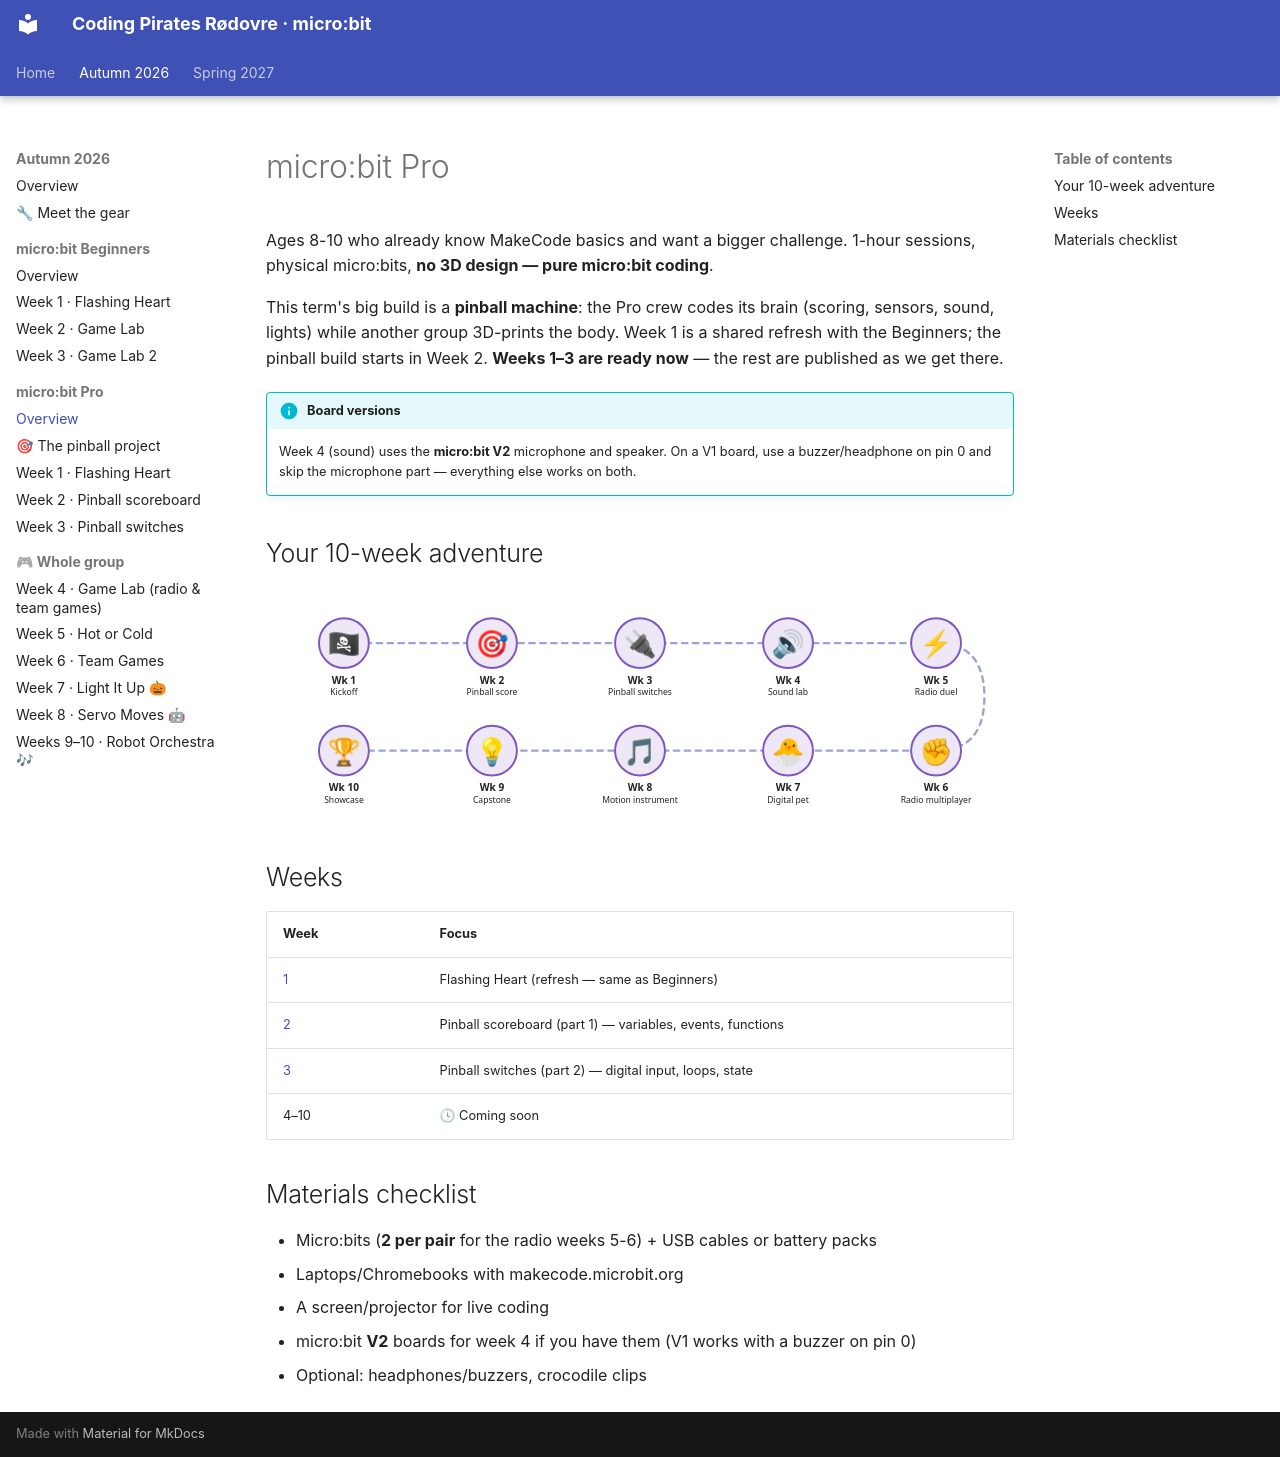

repository: itsgauravsaxena/cpr-microbit · page: autumn-2026/microbit-pro/index.html · generator: mkdocs

# micro:bit Pro

Ages 8-10 who already know MakeCode basics and want a bigger challenge. 1-hour sessions, physical micro:bits, **no 3D design — pure micro:bit coding**.

This term's big build is a **pinball machine**: the Pro crew codes its brain (scoring, sensors, sound, lights) while another group 3D-prints the body. Week 1 is a shared refresh with the Beginners; the pinball build starts in Week 2. **Weeks 1–3 are ready now** — the rest are published as we get there.

!!! info "Board versions"
    Week 4 (sound) uses the **micro:bit V2** microphone and speaker. On a V1 board, use a buzzer/headphone on pin 0 and skip the microphone part — everything else works on both.

## Your 10-week adventure

<div style="text-align:center;overflow-x:auto;" markdown="0">
<svg viewBox="0 0 960 290" width="100%" style="max-width:900px;height:auto;" role="img" aria-label="A map of the 10-week micro:bit Pro journey" xmlns="http://www.w3.org/2000/svg" font-family="system-ui,sans-serif">
<path d="M100 72 H860 Q922 72 922 141 Q922 210 860 210 H100" fill="none" stroke="#9aa4d4" stroke-width="3" stroke-dasharray="7 7" stroke-linecap="round"/>
<circle cx="100" cy="72" r="32" fill="#ede7f6" stroke="#7e57c2" stroke-width="2.5"/><text x="100" y="85" text-anchor="middle" font-size="34">🏴☠</text><text x="100" y="124" text-anchor="middle" fill="currentColor" font-size="13"><tspan x="100" font-weight="700">Wk 1</tspan><tspan x="100" dy="15" font-size="11">Kickoff</tspan></text>
<circle cx="290" cy="72" r="32" fill="#ede7f6" stroke="#7e57c2" stroke-width="2.5"/><text x="290" y="85" text-anchor="middle" font-size="34">🎯</text><text x="290" y="124" text-anchor="middle" fill="currentColor" font-size="13"><tspan x="290" font-weight="700">Wk 2</tspan><tspan x="290" dy="15" font-size="11">Pinball score</tspan></text>
<circle cx="480" cy="72" r="32" fill="#ede7f6" stroke="#7e57c2" stroke-width="2.5"/><text x="480" y="85" text-anchor="middle" font-size="34">🔌</text><text x="480" y="124" text-anchor="middle" fill="currentColor" font-size="13"><tspan x="480" font-weight="700">Wk 3</tspan><tspan x="480" dy="15" font-size="11">Pinball switches</tspan></text>
<circle cx="670" cy="72" r="32" fill="#ede7f6" stroke="#7e57c2" stroke-width="2.5"/><text x="670" y="85" text-anchor="middle" font-size="34">🔊</text><text x="670" y="124" text-anchor="middle" fill="currentColor" font-size="13"><tspan x="670" font-weight="700">Wk 4</tspan><tspan x="670" dy="15" font-size="11">Sound lab</tspan></text>
<circle cx="860" cy="72" r="32" fill="#ede7f6" stroke="#7e57c2" stroke-width="2.5"/><text x="860" y="85" text-anchor="middle" font-size="34">⚡</text><text x="860" y="124" text-anchor="middle" fill="currentColor" font-size="13"><tspan x="860" font-weight="700">Wk 5</tspan><tspan x="860" dy="15" font-size="11">Radio duel</tspan></text>
<circle cx="860" cy="210" r="32" fill="#ede7f6" stroke="#7e57c2" stroke-width="2.5"/><text x="860" y="223" text-anchor="middle" font-size="34">✊</text><text x="860" y="262" text-anchor="middle" fill="currentColor" font-size="13"><tspan x="860" font-weight="700">Wk 6</tspan><tspan x="860" dy="15" font-size="11">Radio multiplayer</tspan></text>
<circle cx="670" cy="210" r="32" fill="#ede7f6" stroke="#7e57c2" stroke-width="2.5"/><text x="670" y="223" text-anchor="middle" font-size="34">🐣</text><text x="670" y="262" text-anchor="middle" fill="currentColor" font-size="13"><tspan x="670" font-weight="700">Wk 7</tspan><tspan x="670" dy="15" font-size="11">Digital pet</tspan></text>
<circle cx="480" cy="210" r="32" fill="#ede7f6" stroke="#7e57c2" stroke-width="2.5"/><text x="480" y="223" text-anchor="middle" font-size="34">🎵</text><text x="480" y="262" text-anchor="middle" fill="currentColor" font-size="13"><tspan x="480" font-weight="700">Wk 8</tspan><tspan x="480" dy="15" font-size="11">Motion instrument</tspan></text>
<circle cx="290" cy="210" r="32" fill="#ede7f6" stroke="#7e57c2" stroke-width="2.5"/><text x="290" y="223" text-anchor="middle" font-size="34">💡</text><text x="290" y="262" text-anchor="middle" fill="currentColor" font-size="13"><tspan x="290" font-weight="700">Wk 9</tspan><tspan x="290" dy="15" font-size="11">Capstone</tspan></text>
<circle cx="100" cy="210" r="32" fill="#ede7f6" stroke="#7e57c2" stroke-width="2.5"/><text x="100" y="223" text-anchor="middle" font-size="34">🏆</text><text x="100" y="262" text-anchor="middle" fill="currentColor" font-size="13"><tspan x="100" font-weight="700">Wk 10</tspan><tspan x="100" dy="15" font-size="11">Showcase</tspan></text>
</svg>
</div>

## Weeks

| Week | Focus |
|---|---|
| [1](./week-01-kickoff-challenge/README.md) | Flashing Heart (refresh — same as Beginners) |
| [2](./week-02-data-sensors/README.md) | Pinball scoreboard (part 1) — variables, events, functions |
| [3](./week-03-pinball-switches/README.md) | Pinball switches (part 2) — digital input, loops, state |
| 4–10 | 🕓 Coming soon |

## Materials checklist
- Micro:bits (**2 per pair** for the radio weeks 5-6) + USB cables or battery packs
- Laptops/Chromebooks with makecode.microbit.org
- A screen/projector for live coding
- micro:bit **V2** boards for week 4 if you have them (V1 works with a buzzer on pin 0)
- Optional: headphones/buzzers, crocodile clips
